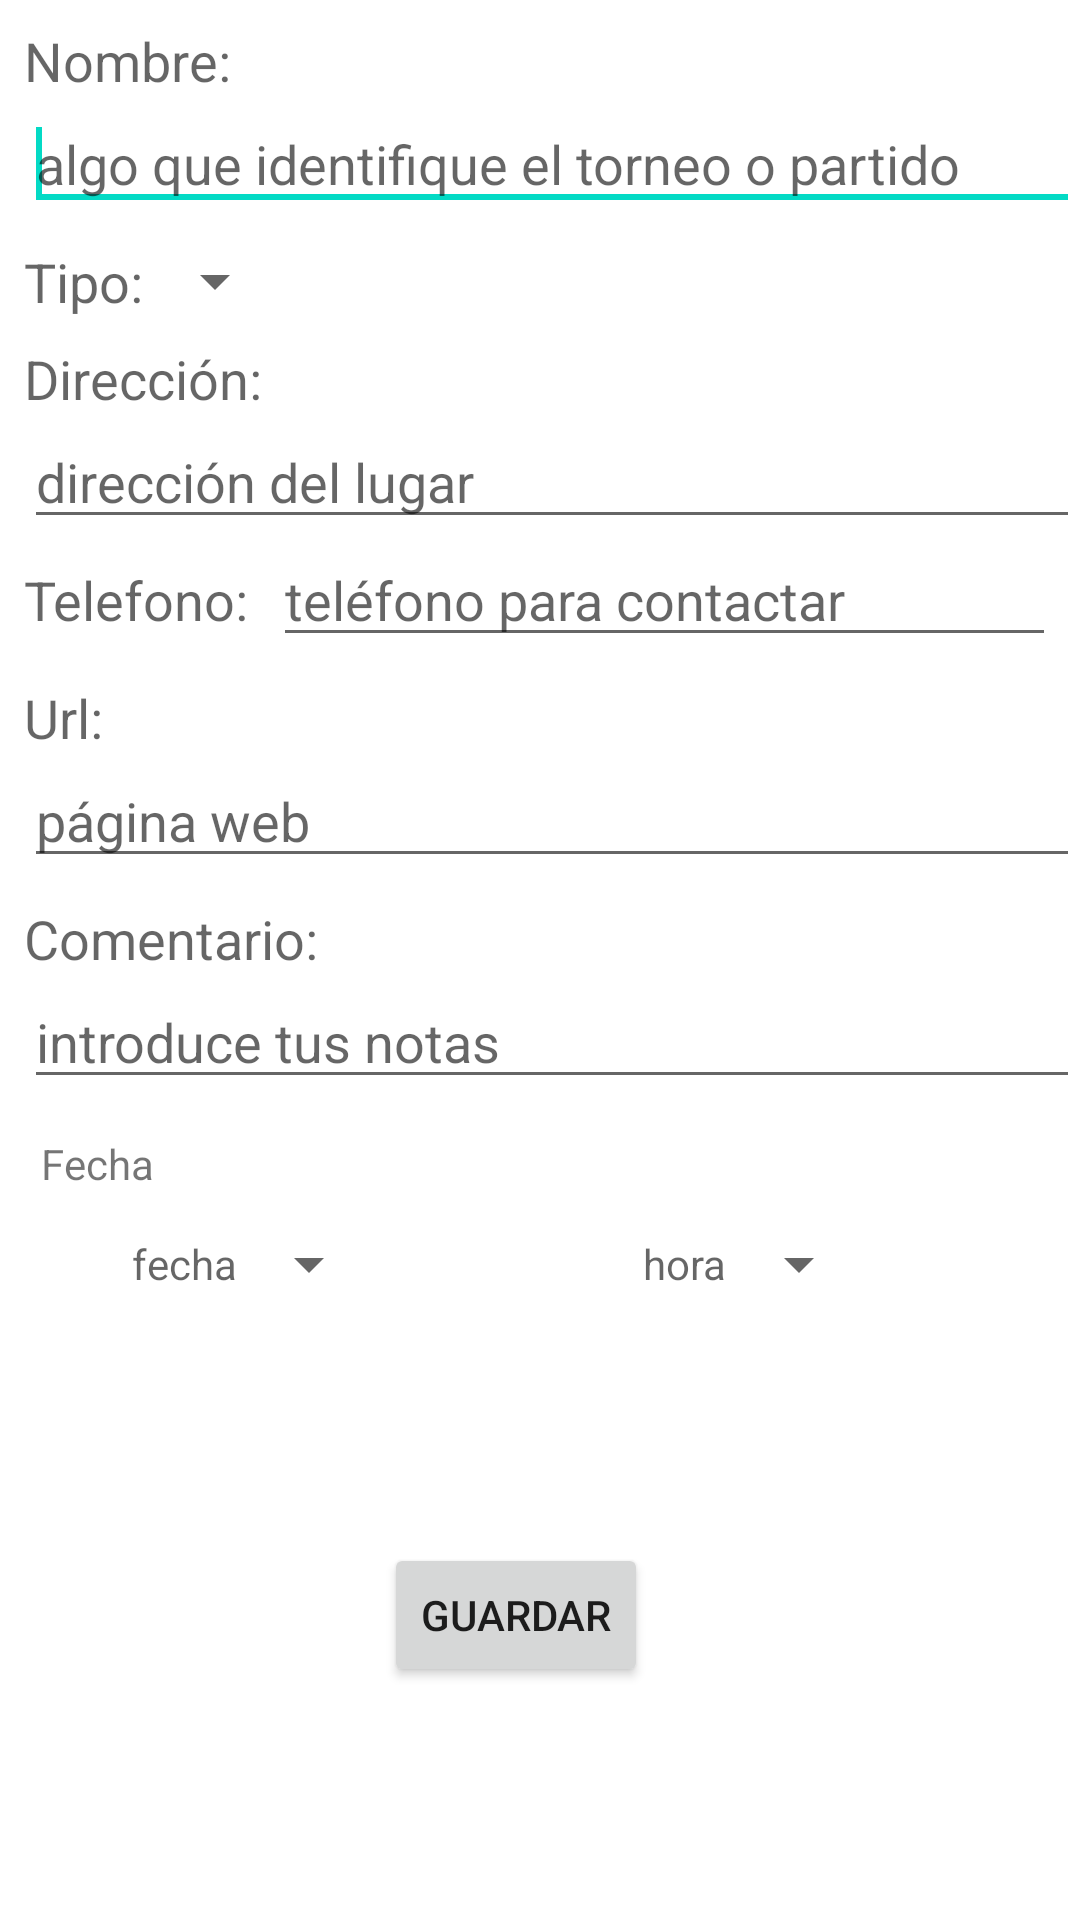

Layout XML and referenced resources for this Android screen:
<!-- AndroidManifest.xml: application theme Theme.FutAppSoc -->
<!-- res/layout/activity_formulario.xml -->
<?xml version="1.0" encoding="utf-8"?>
<androidx.constraintlayout.widget.ConstraintLayout xmlns:android="http://schemas.android.com/apk/res/android"
    xmlns:app="http://schemas.android.com/apk/res-auto"
    xmlns:tools="http://schemas.android.com/tools"
    android:layout_width="match_parent"
    android:layout_height="match_parent"
    tools:context=".Formulario">

        <TextView
            android:id="@+id/fecha_label"
            android:layout_width="wrap_content"
            android:layout_height="wrap_content"
            android:layout_alignParentStart="true"
            android:layout_alignParentLeft="true"
            android:layout_marginTop="12dp"
            android:text="Fecha"
            android:textAppearance="?android:attr/textAppearanceSmall"
            app:layout_constraintEnd_toEndOf="parent"
            app:layout_constraintHorizontal_bias="0.042"
            app:layout_constraintStart_toStartOf="parent"
            app:layout_constraintTop_toBottomOf="@+id/comentario" />

        <TextView
            android:id="@+id/hora_text"
            style="@android:style/Widget.DeviceDefault.Light.Spinner"
            android:layout_width="wrap_content"
            android:layout_height="wrap_content"
            android:layout_alignParentEnd="true"
            android:layout_alignParentRight="true"
            android:layout_marginTop="12dp"
            android:onClick="horamenu"
            android:hint="hora"
            android:textAppearance="?android:attr/textAppearanceSmall"
            app:layout_constraintEnd_toEndOf="parent"
            app:layout_constraintHorizontal_bias="0.557"
            app:layout_constraintStart_toEndOf="@+id/fecha_text"
            app:layout_constraintTop_toBottomOf="@+id/fecha_label"
            tools:ignore="TouchTargetSizeCheck" />

        <TextView
            android:id="@+id/fecha_text"
            style="@android:style/Widget.DeviceDefault.Light.Spinner"
            android:layout_width="wrap_content"
            android:layout_height="wrap_content"
            android:layout_alignParentStart="true"
            android:layout_alignParentLeft="true"
            android:layout_marginStart="44dp"
            android:layout_marginTop="12dp"
            android:layout_toLeftOf="@+id/hora_text"
            android:onClick="fechamenu"
            android:hint="fecha"
            android:textAppearance="?android:attr/textAppearanceSmall"
            app:layout_constraintStart_toStartOf="parent"
            app:layout_constraintTop_toBottomOf="@+id/fecha_label"
            tools:ignore="TouchTargetSizeCheck" />

        <TextView
            android:id="@+id/t_nombre"
            android:layout_width="wrap_content"
            android:layout_height="wrap_content"
            android:text="Nombre:"
            android:textAppearance="?android:attr/textAppearanceMedium"
            app:layout_constraintTop_toTopOf="parent"
            app:layout_constraintStart_toStartOf="parent"
            android:layout_marginStart="8dp"
            android:layout_marginTop="8dp"/>

        <EditText
            android:id="@+id/nombre"
            android:layout_width="match_parent"
            android:layout_height="wrap_content"
            android:layout_marginStart="8dp"
            android:hint="algo que identifique el torneo o partido"
            app:layout_constraintStart_toStartOf="parent"
            app:layout_constraintTop_toBottomOf="@id/t_nombre">

                <requestFocus />
        </EditText>
        <TextView
            android:id="@+id/t_tipo"
            android:layout_width="wrap_content"
            android:layout_height="wrap_content"
            android:text="Tipo:"
            android:textAppearance="?android:attr/textAppearanceMedium"
            app:layout_constraintStart_toStartOf="parent"
            app:layout_constraintTop_toBottomOf="@id/nombre"
            android:layout_marginStart="8dp"
            android:layout_marginTop="8dp"/>
        <Spinner
            android:id="@+id/tipo"
            android:layout_width="wrap_content"
            android:layout_height="wrap_content"
            app:layout_constraintTop_toTopOf="@id/t_tipo"
            app:layout_constraintLeft_toRightOf="@id/t_tipo"/>
        <TextView
            android:id="@+id/t_direccion"
            android:layout_width="wrap_content"
            android:layout_height="wrap_content"
            android:text="Dirección:"
            android:textAppearance="?android:attr/textAppearanceMedium"
            app:layout_constraintStart_toStartOf="parent"
            app:layout_constraintTop_toBottomOf="@id/t_tipo"
            android:layout_marginStart="8dp"
            android:layout_marginTop="8dp"/>
        <EditText
            android:id="@+id/direccion"
            android:layout_width="match_parent"
            android:layout_height="wrap_content"
            android:hint="dirección del lugar"
            android:inputType="textPostalAddress"
            app:layout_constraintStart_toStartOf="parent"
            app:layout_constraintTop_toBottomOf="@id/t_direccion"
            android:layout_marginStart="8dp"/>
        <TextView
            android:id="@+id/t_telefono"
            android:layout_width="wrap_content"
            android:layout_height="wrap_content"
            android:text="Telefono:"
            android:textAppearance="?android:attr/textAppearanceMedium"
            app:layout_constraintStart_toStartOf="parent"
            app:layout_constraintTop_toBottomOf="@id/direccion"
            android:layout_marginStart="8dp"
            android:layout_marginTop="8dp"/>
        <EditText
            android:id="@+id/telefono"
            android:layout_width="0dp"
            android:layout_height="wrap_content"
            android:hint="teléfono para contactar"
            android:inputType="phone"
            app:layout_constraintLeft_toRightOf="@id/t_telefono" app:layout_constraintEnd_toEndOf="parent"
            android:layout_marginEnd="8dp"
            app:layout_constraintStart_toEndOf="@+id/t_telefono"
            android:layout_marginStart="8dp"
            app:layout_constraintBaseline_toBaselineOf="@+id/t_telefono"/>
        <TextView
            android:id="@+id/t_url"
            android:layout_width="wrap_content"
            android:layout_height="wrap_content"
            android:text="Url:"
            android:textAppearance="?android:attr/textAppearanceMedium"
            app:layout_constraintStart_toStartOf="parent"
            app:layout_constraintTop_toBottomOf="@id/telefono"
            android:layout_marginStart="8dp"
            android:layout_marginTop="8dp"/>
        <EditText
            android:id="@+id/url"
            android:layout_width="match_parent"
            android:layout_height="wrap_content"
            android:hint="página web"
            android:inputType="textUri"
            app:layout_constraintStart_toStartOf="parent"
            app:layout_constraintTop_toBottomOf="@id/t_url"
            android:layout_marginStart="8dp"/>
        <TextView
            android:id="@+id/t_comentario"
            android:layout_width="wrap_content"
            android:layout_height="wrap_content"
            android:text="Comentario:"
            android:textAppearance="?android:attr/textAppearanceMedium"
            app:layout_constraintStart_toStartOf="parent"
            app:layout_constraintTop_toBottomOf="@id/url"
            android:layout_marginStart="8dp"
            android:layout_marginTop="8dp"/>
        <EditText
            android:id="@+id/comentario"
            android:layout_width="match_parent"
            android:layout_height="wrap_content"
            android:hint="introduce tus notas"
            android:inputType="textMultiLine"
            app:layout_constraintStart_toStartOf="parent"
            app:layout_constraintTop_toBottomOf="@id/t_comentario"
            android:layout_marginStart="8dp"/>

        <Button
            android:id="@+id/button9"
            android:layout_width="wrap_content"
            android:layout_height="wrap_content"
            android:layout_marginTop="148dp"
            android:text="Guardar"
            app:layout_constraintBottom_toBottomOf="parent"
            app:layout_constraintEnd_toEndOf="parent"
            app:layout_constraintHorizontal_bias="0.47"
            app:layout_constraintStart_toStartOf="parent"
            app:layout_constraintTop_toBottomOf="@+id/comentario"
            app:layout_constraintVertical_bias="0.0" />

</androidx.constraintlayout.widget.ConstraintLayout>
<!-- resources referenced by this layout -->
<resources>
  <style name="Theme.FutAppSoc" parent="Theme.MaterialComponents.DayNight.DarkActionBar">
          
          <item name="colorPrimary">@color/purple_500</item>
          <item name="colorPrimaryVariant">@color/purple_700</item>
          <item name="colorOnPrimary">@color/white</item>
          
          <item name="colorSecondary">@color/teal_200</item>
          <item name="colorSecondaryVariant">@color/teal_700</item>
          <item name="colorOnSecondary">@color/black</item>
          
          <item name="android:statusBarColor" tools:targetApi="l">?attr/colorPrimaryVariant</item>
          
      </style>
  <!-- not gathered from this repository: default colours our renderer supplied (Android Studio template values) -->
  <color name="purple_500">#FF6200EE</color>
  <color name="purple_700">#FF3700B3</color>
  <color name="teal_200">#FF03DAC5</color>
  <color name="teal_700">#FF018786</color>
  <color name="black">#FF000000</color>
  <color name="white">#FFFFFFFF</color>
</resources>
